2-way image classification set "Obstacle-avoidance" from GitHub (tjacobs/Obstacle-avoidance); label vocabulary: clear path, obstacle.

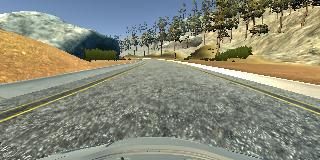
Label: clear path

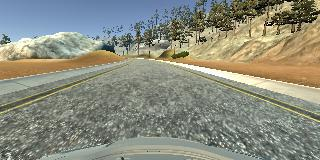
Label: clear path

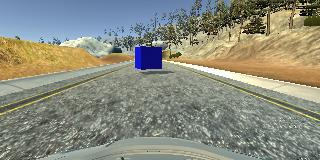
Label: obstacle

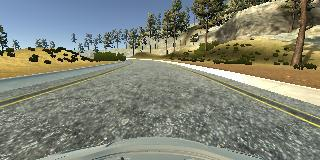
Label: clear path

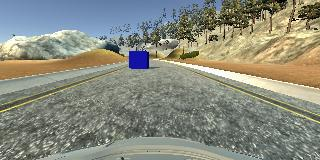
Label: obstacle

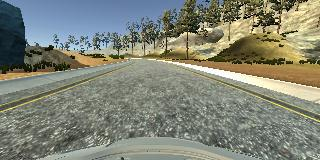
Label: clear path
